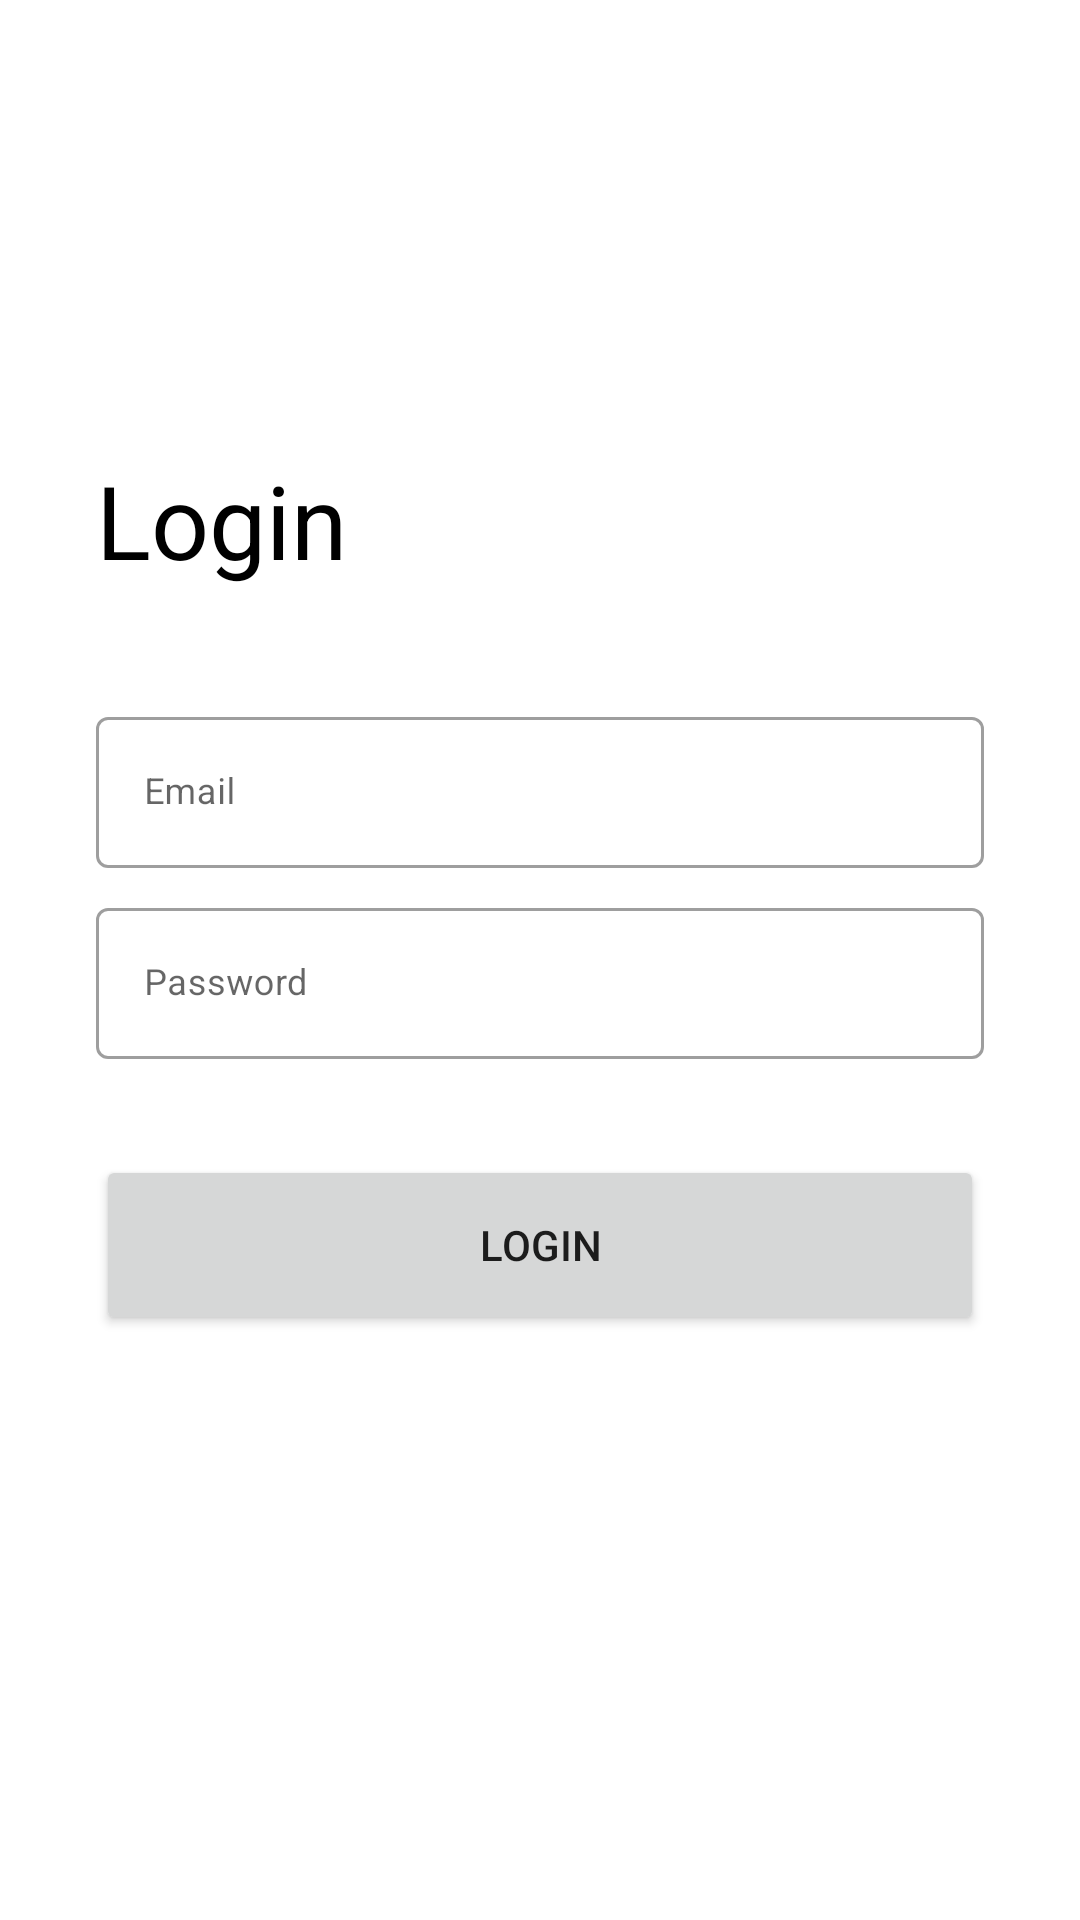

Here is an Android app screen rendered from its layout file. Give the layout XML and the strings, colors and styles it references.
<!-- AndroidManifest.xml: application theme Theme.PracticeApp -->
<!-- res/layout/activity_login.xml -->
<?xml version="1.0" encoding="utf-8"?>
<androidx.constraintlayout.widget.ConstraintLayout xmlns:android="http://schemas.android.com/apk/res/android"
    xmlns:app="http://schemas.android.com/apk/res-auto"
    xmlns:tools="http://schemas.android.com/tools"
    android:layout_width="match_parent"
    android:layout_height="match_parent"
    android:background="@color/white">

    <TextView
        android:id="@+id/textView"
        style="@style/TextAppearance.AppCompat.Display1"
        android:layout_width="wrap_content"
        android:layout_height="wrap_content"
        android:text="@string/login"
        android:textColor="@color/black"
        app:layout_constraintBottom_toTopOf="@+id/emailTextField"
        app:layout_constraintStart_toStartOf="@+id/emailTextField"
        app:layout_constraintTop_toTopOf="parent"
        app:layout_constraintVertical_bias="0.8" />

    <com.google.android.material.textfield.TextInputLayout
        android:id="@+id/emailTextField"
        style="@style/Widget.MaterialComponents.TextInputLayout.OutlinedBox"
        android:layout_width="match_parent"
        android:layout_height="wrap_content"
        android:layout_marginStart="32dp"
        android:layout_marginEnd="32dp"
        android:hint="@string/email"
        app:layout_constraintBottom_toBottomOf="parent"
        app:layout_constraintEnd_toEndOf="parent"
        app:layout_constraintStart_toStartOf="parent"
        app:layout_constraintTop_toTopOf="parent"
        app:layout_constraintVertical_bias="0.4">

        <com.google.android.material.textfield.TextInputEditText
            android:id="@+id/etxEmail"
            android:layout_width="match_parent"
            android:layout_height="wrap_content"
            android:importantForAutofill="no"
            android:textSize="12sp" />

    </com.google.android.material.textfield.TextInputLayout>

    <com.google.android.material.textfield.TextInputLayout
        android:id="@+id/passwordTextField"
        style="@style/Widget.MaterialComponents.TextInputLayout.OutlinedBox"
        android:layout_width="0dp"
        android:layout_height="wrap_content"
        android:layout_marginTop="8dp"
        android:hint="@string/password"
        app:layout_constraintEnd_toEndOf="@+id/emailTextField"
        app:layout_constraintStart_toStartOf="@+id/emailTextField"
        app:layout_constraintTop_toBottomOf="@+id/emailTextField">

        <com.google.android.material.textfield.TextInputEditText
            android:layout_width="match_parent"
            android:layout_height="wrap_content"
            android:textSize="12sp" />

    </com.google.android.material.textfield.TextInputLayout>

    <Button
        android:id="@+id/btnLogin"
        android:layout_width="0dp"
        android:layout_height="60dp"
        android:layout_marginTop="32dp"
        android:text="@string/login"
        app:cornerRadius="8dp"
        app:layout_constraintEnd_toEndOf="@+id/passwordTextField"
        app:layout_constraintStart_toStartOf="@+id/passwordTextField"
        app:layout_constraintTop_toBottomOf="@+id/passwordTextField" />

</androidx.constraintlayout.widget.ConstraintLayout>
<!-- resources referenced by this layout -->
<resources>
  <string name="email">Email</string>
  <string name="login">Login</string>
  <string name="password">Password</string>
  <style name="Theme.PracticeApp" parent="Theme.MaterialComponents.Light.NoActionBar">
          
          <item name="colorPrimary">@color/purple_500</item>
          <item name="colorPrimaryVariant">@color/purple_700</item>
          <item name="colorOnPrimary">@color/white</item>
          
          
          
          
          <item name="android:windowTranslucentStatus">true</item>
          
      </style>
  <!-- not gathered from this repository: default colours our renderer supplied (Android Studio template values) -->
  <color name="purple_500">#FF6200EE</color>
  <color name="purple_700">#FF3700B3</color>
  <color name="black">#FF000000</color>
  <color name="white">#FFFFFFFF</color>
</resources>
